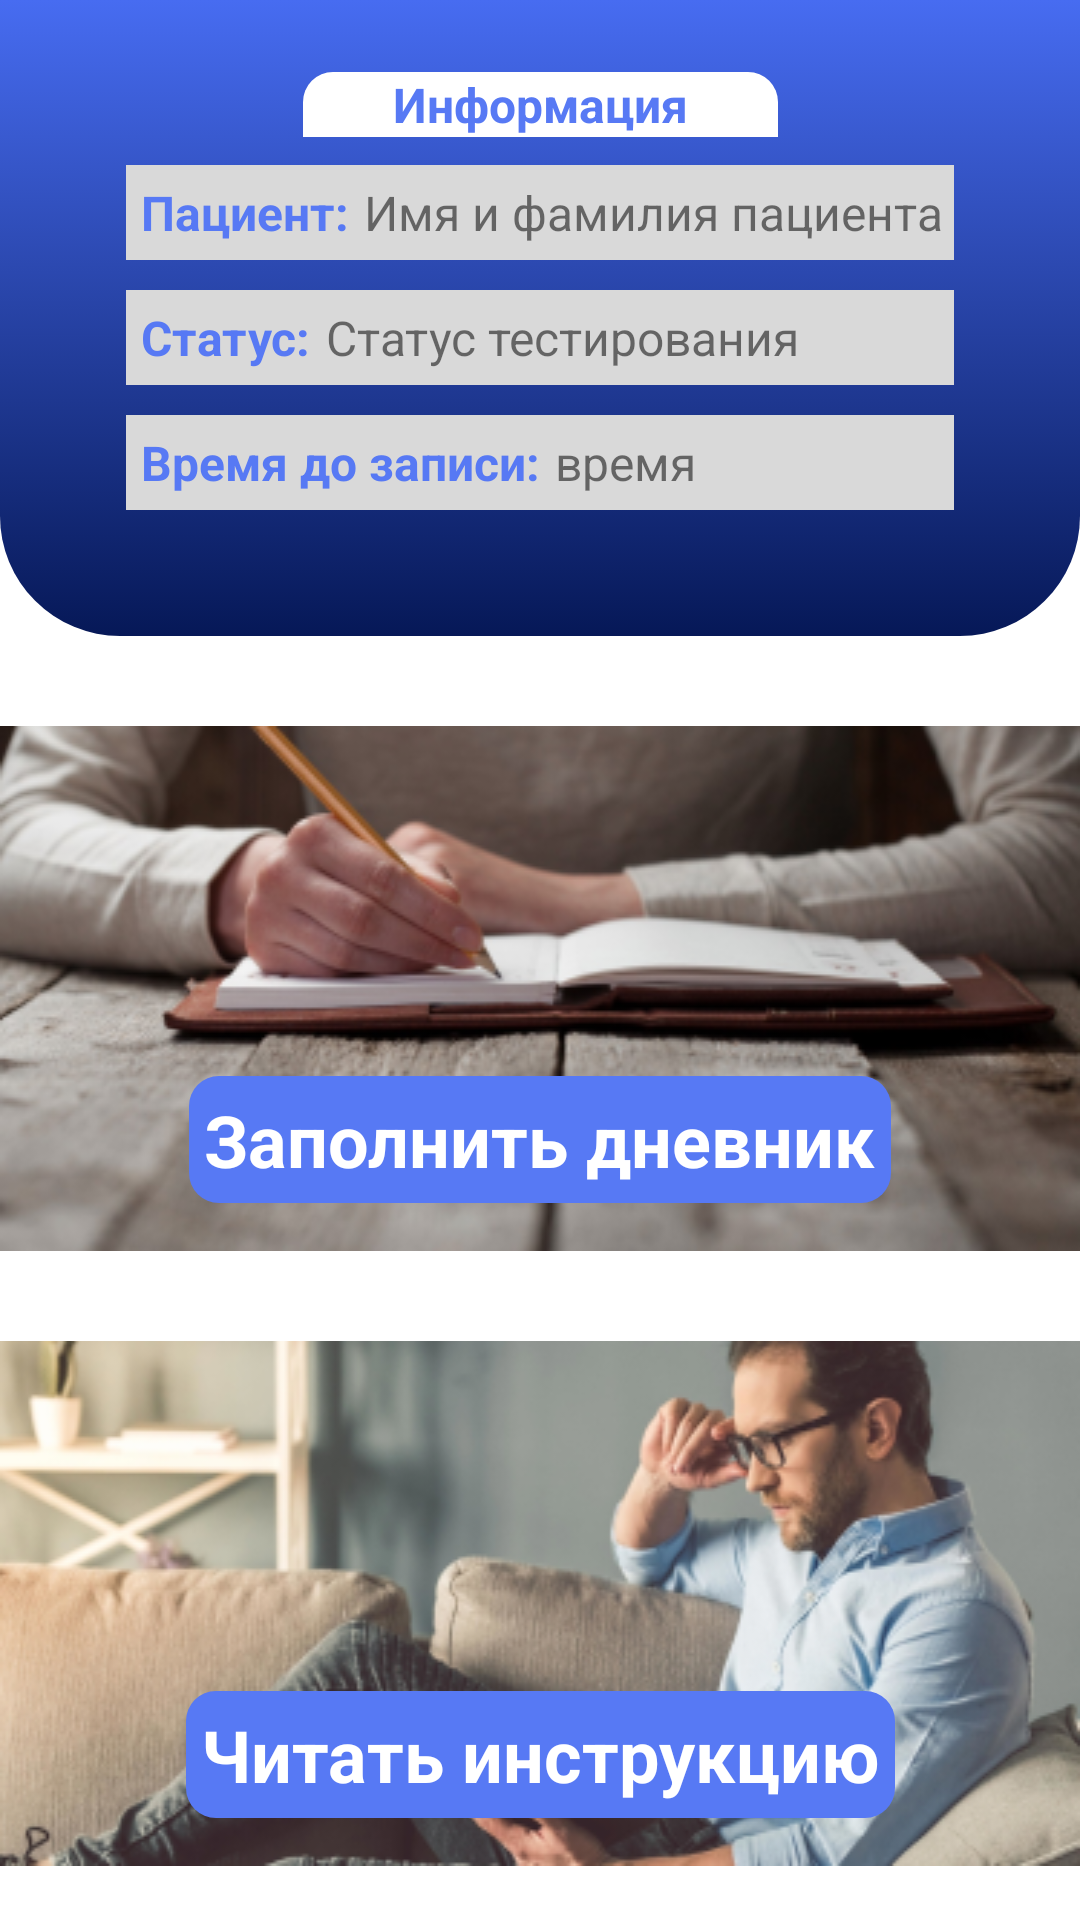

Here is an Android app screen rendered from its layout file. Give the layout XML and the strings, colors and styles it references.
<!-- AndroidManifest.xml: application theme Theme.PatientsJournal -->
<!-- res/layout/fragment_patients_menu.xml -->
<?xml version="1.0" encoding="utf-8"?>
<androidx.constraintlayout.widget.ConstraintLayout xmlns:android="http://schemas.android.com/apk/res/android"
    xmlns:app="http://schemas.android.com/apk/res-auto"
    xmlns:tools="http://schemas.android.com/tools"
    android:layout_width="match_parent"
    android:layout_height="match_parent">

    <androidx.constraintlayout.widget.ConstraintLayout
        android:id="@+id/user_info"
        android:layout_width="0dp"
        android:layout_height="wrap_content"
        android:background="@drawable/blue_gradient_drawable"
        app:layout_constraintEnd_toEndOf="parent"
        app:layout_constraintStart_toStartOf="parent"
        app:layout_constraintTop_toTopOf="parent">

        <TextView
            android:id="@+id/textView"
            android:layout_width="wrap_content"
            android:layout_height="wrap_content"
            android:layout_marginTop="24dp"
            android:layout_marginBottom="-1dp"
            android:background="@drawable/title_user_info"
            android:paddingHorizontal="30dp"
            android:text="Информация"
            android:textColor="#5779F4"
            android:textSize="16sp"
            android:textStyle="bold"

            app:layout_constraintBottom_toTopOf="@+id/constraintLayout3"
            app:layout_constraintEnd_toEndOf="parent"
            app:layout_constraintStart_toStartOf="parent"
            app:layout_constraintTop_toTopOf="parent" />

        <androidx.constraintlayout.widget.ConstraintLayout
            android:id="@+id/constraintLayout3"
            android:layout_width="0dp"
            android:layout_height="wrap_content"
            android:layout_marginStart="32dp"
            android:layout_marginEnd="32dp"
            android:layout_marginBottom="32dp"
            android:background="@drawable/border_radius"
            app:layout_constraintBottom_toBottomOf="parent"
            app:layout_constraintEnd_toEndOf="parent"
            app:layout_constraintStart_toStartOf="parent"
            app:layout_constraintTop_toBottomOf="@+id/textView">

            <LinearLayout
                android:id="@+id/name_patient"
                android:layout_width="0dp"
                android:layout_height="wrap_content"
                android:layout_marginHorizontal="10dp"
                android:layout_marginVertical="10dp"
                android:background="#D9D9D9"
                android:orientation="horizontal"
                app:layout_constraintEnd_toEndOf="parent"
                app:layout_constraintStart_toStartOf="parent"
                app:layout_constraintTop_toTopOf="parent">

                <TextView
                    android:layout_width="wrap_content"
                    android:layout_height="wrap_content"
                    android:layout_gravity="center"
                    android:layout_marginHorizontal="5dp"
                    android:layout_marginVertical="5dp"
                    android:text="Пациент:"
                    android:textColor="#5779F4"
                    android:textSize="16sp"
                    android:textStyle="bold" />

                <TextView
                    android:id="@+id/name_patient_text"
                    android:layout_width="wrap_content"
                    android:layout_height="wrap_content"
                    android:layout_gravity="center"
                    android:text="Имя и фамилия пациента"
                    android:textSize="16sp" />

            </LinearLayout>

            <LinearLayout
                android:id="@+id/status_patient"
                android:layout_width="0dp"
                android:layout_height="wrap_content"
                android:layout_marginHorizontal="10dp"
                android:layout_marginVertical="10dp"
                android:background="#D9D9D9"
                android:orientation="horizontal"
                app:layout_constraintEnd_toEndOf="parent"
                app:layout_constraintStart_toStartOf="parent"
                app:layout_constraintTop_toBottomOf="@+id/name_patient">

                <TextView
                    android:layout_width="wrap_content"
                    android:layout_height="wrap_content"
                    android:layout_gravity="center"
                    android:layout_marginHorizontal="5dp"
                    android:layout_marginVertical="5dp"
                    android:text="Статус:"
                    android:textColor="#5779F4"
                    android:textSize="16sp"
                    android:textStyle="bold" />

                <TextView
                    android:id="@+id/status_patient_text"
                    android:layout_width="wrap_content"
                    android:layout_height="wrap_content"
                    android:layout_gravity="center"
                    android:text="Статус тестирования"
                    android:textSize="16sp" />

            </LinearLayout>

            <LinearLayout
                android:id="@+id/send_journal_patient"
                android:layout_width="0dp"
                android:layout_height="wrap_content"
                android:layout_marginHorizontal="10dp"
                android:layout_marginVertical="10dp"
                android:background="#D9D9D9"
                android:orientation="horizontal"
                app:layout_constraintBottom_toBottomOf="parent"
                app:layout_constraintEnd_toEndOf="parent"
                app:layout_constraintStart_toStartOf="parent"
                app:layout_constraintTop_toBottomOf="@+id/status_patient">

                <TextView
                    android:layout_width="wrap_content"
                    android:layout_height="wrap_content"
                    android:layout_gravity="center"
                    android:layout_marginHorizontal="5dp"
                    android:layout_marginVertical="5dp"
                    android:text="Время до записи:"
                    android:textColor="#5779F4"
                    android:textSize="16sp"
                    android:textStyle="bold" />

                <TextView
                    android:id="@+id/time_patient_text"
                    android:layout_width="wrap_content"
                    android:layout_height="wrap_content"
                    android:layout_gravity="center"
                    android:text="время"
                    android:textSize="16sp" />

            </LinearLayout>

        </androidx.constraintlayout.widget.ConstraintLayout>

    </androidx.constraintlayout.widget.ConstraintLayout>

    <ImageView
        android:id="@+id/imageViewButtonJournal"
        android:layout_width="0dp"
        android:layout_height="wrap_content"
        android:layout_marginVertical="30dp"
        android:background="@drawable/journal_button_background"
        app:layout_constraintEnd_toEndOf="parent"
        app:layout_constraintStart_toStartOf="parent"
        app:layout_constraintTop_toBottomOf="@+id/user_info" />

    <TextView
        android:id="@+id/imageViewButtonJournalText"
        android:layout_width="wrap_content"
        android:layout_height="wrap_content"
        android:layout_marginBottom="16dp"
        android:background="@drawable/button_journal_style"
        android:gravity="center_vertical"
        android:padding="5dp"
        android:text="Заполнить дневник"
        android:textColor="#ffff"
        android:textSize="24sp"
        android:textStyle="bold"
        app:layout_constraintBottom_toBottomOf="@id/imageViewButtonJournal"
        app:layout_constraintEnd_toEndOf="parent"
        app:layout_constraintStart_toStartOf="@id/imageViewButtonJournal" />

    <ImageView
        android:id="@+id/imageViewButtonInstruction"
        android:layout_width="0dp"
        android:layout_height="wrap_content"
        android:layout_marginVertical="30dp"
        android:background="@drawable/instruction_button_background"
        app:layout_constraintEnd_toEndOf="parent"
        app:layout_constraintStart_toStartOf="parent"
        app:layout_constraintTop_toBottomOf="@+id/imageViewButtonJournal" />

    <TextView
        android:layout_width="wrap_content"
        android:layout_height="wrap_content"
        android:layout_marginBottom="16dp"
        android:background="@drawable/button_journal_style"
        android:gravity="center_vertical"
        android:padding="5dp"
        android:text="Читать инструкцию"
        android:textColor="#ffff"
        android:textSize="24sp"
        android:textStyle="bold"
        app:layout_constraintBottom_toBottomOf="@+id/imageViewButtonInstruction"
        app:layout_constraintEnd_toEndOf="parent"
        app:layout_constraintStart_toStartOf="@id/imageViewButtonJournal" />

    <View
        android:id="@+id/view"
        android:layout_width="0dp"
        android:layout_height="0dp"
        android:layout_marginTop="30dp"
        android:background="@drawable/menu_footer"
        app:layout_constraintBottom_toBottomOf="parent"
        app:layout_constraintEnd_toEndOf="parent"
        app:layout_constraintStart_toStartOf="parent"
        app:layout_constraintTop_toBottomOf="@+id/imageViewButtonInstruction" />


</androidx.constraintlayout.widget.ConstraintLayout>
<!-- resources referenced by this layout -->
<resources>
  <!-- drawable blue_gradient_drawable (drawable) -->
  <?xml version="1.0" encoding="utf-8"?>
  <selector xmlns:android="http://schemas.android.com/apk/res/android">
      <item>
          <shape>
              <gradient
                  android:angle="-45"
                  android:startColor="#476CF1"
                  android:endColor="#061857"
                  android:type="linear" />
              <corners
                  android:bottomRightRadius="40dp"
                  android:bottomLeftRadius="40dp"/>
          </shape>
      </item>
  </selector>
  <!-- drawable button_journal_style (drawable) -->
  <?xml version="1.0" encoding="utf-8"?>
  <selector xmlns:android="http://schemas.android.com/apk/res/android">
      <item>
          <shape>
              <corners android:radius="10dp"/>
              <solid android:color="#5779F4"/>
          </shape>
      </item>
  </selector>
  <!-- drawable instruction_button_background: png bitmap (drawable-mdpi, 112868 bytes) -->
  <!-- drawable journal_button_background: png bitmap (drawable-mdpi, 98615 bytes) -->
  <!-- drawable menu_footer (drawable) -->
  <?xml version="1.0" encoding="utf-8"?>
  <selector xmlns:android="http://schemas.android.com/apk/res/android">
      <item>
          <shape>
              <gradient
                  android:angle="-45"
                  android:startColor="#476CF1"
                  android:endColor="#061857"
                  android:type="linear" />
          </shape>
      </item>
  </selector>
  <!-- drawable title_user_info (drawable) -->
  <?xml version="1.0" encoding="utf-8"?>
  <selector xmlns:android="http://schemas.android.com/apk/res/android">
      <item>
          <shape>
              <solid android:color="#ffff"/>
              <corners
                  android:topLeftRadius="10dp"
                  android:topRightRadius="10dp"/>
          </shape>
      </item>
  </selector>
  <style name="Theme.PatientsJournal" parent="Theme.MaterialComponents.DayNight.DarkActionBar">
          
          <item name="colorPrimary">@color/purple_500</item>
          <item name="colorPrimaryVariant">@color/purple_700</item>
          <item name="colorOnPrimary">@color/white</item>
          
          <item name="colorSecondary">@color/teal_200</item>
          <item name="colorSecondaryVariant">@color/teal_700</item>
          <item name="colorOnSecondary">@color/black</item>
          
          <item name="android:statusBarColor">?attr/colorPrimaryVariant</item>
          
      </style>
  <!-- not gathered from this repository: default colours our renderer supplied (Android Studio template values) -->
  <color name="purple_500">#FF6200EE</color>
  <color name="purple_700">#FF3700B3</color>
  <color name="teal_200">#FF03DAC5</color>
  <color name="teal_700">#FF018786</color>
  <color name="black">#FF000000</color>
  <color name="white">#FFFFFFFF</color>
</resources>
